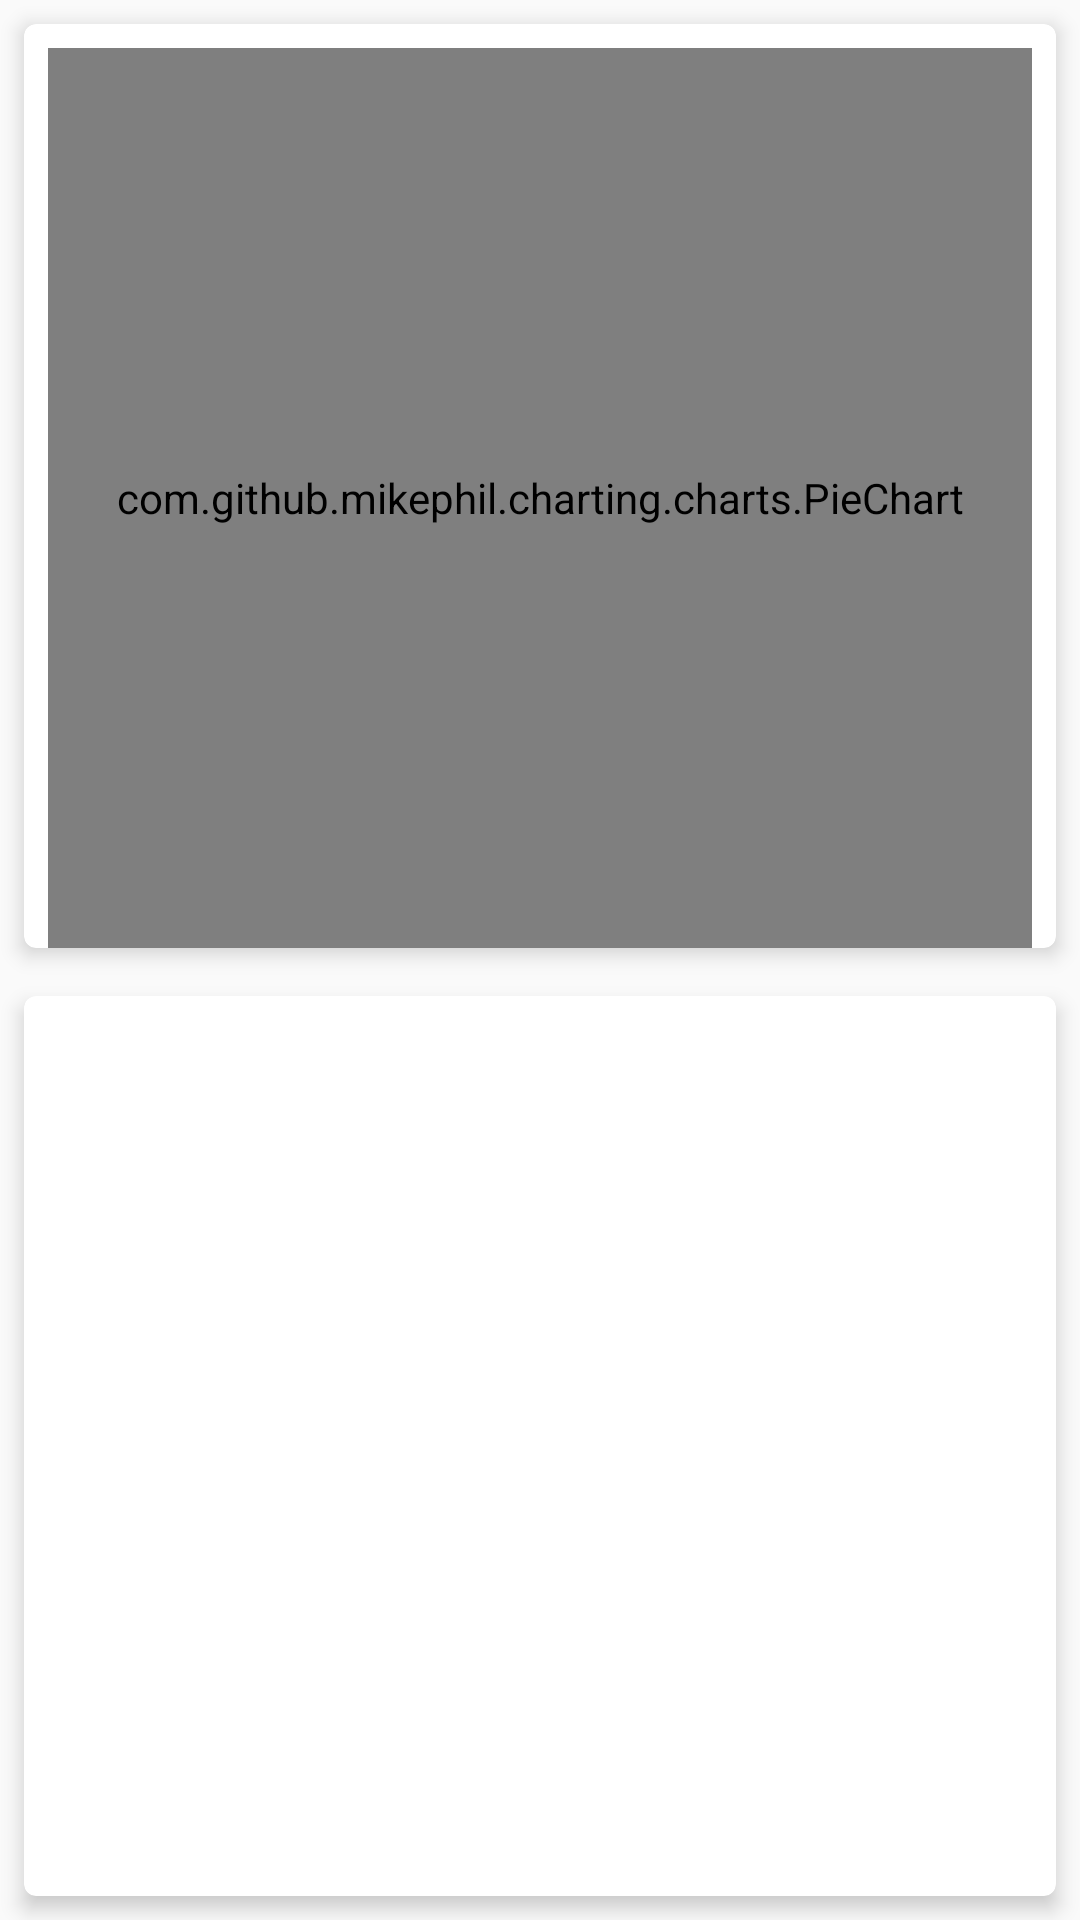

Produce the Android XML layout that renders to this screen, including the resource entries it uses.
<!-- AndroidManifest.xml: application theme AppTheme -->
<!-- res/layout/budget_breakdown_incomes.xml -->
<android.support.constraint.ConstraintLayout xmlns:android="http://schemas.android.com/apk/res/android"
    xmlns:app="http://schemas.android.com/apk/res-auto"
    xmlns:tools="http://schemas.android.com/tools"
    android:id="@+id/constraintLayout"
    android:layout_width="match_parent"
    android:layout_height="match_parent"
    tools:context="com.example.qbook.financeapp.BudgetBreakdownActivity$PlaceholderFragment">

    <android.support.v7.widget.CardView
        android:id="@+id/budget_breakdown_incomes_pie_chart_card_view"
        android:layout_width="match_parent"
        android:layout_height="wrap_content"
        android:layout_gravity="center"
        android:layout_marginEnd="8dp"
        android:layout_marginStart="8dp"
        android:layout_marginTop="8dp"
        app:cardCornerRadius="4dp"
        app:cardElevation="4dp"
        app:layout_constraintEnd_toEndOf="parent"
        app:layout_constraintStart_toStartOf="parent"
        app:layout_constraintTop_toTopOf="parent">

        <android.support.constraint.ConstraintLayout
            android:id="@+id/pie_chart_layout"
            android:layout_width="match_parent"
            android:layout_height="wrap_content">

            <com.github.mikephil.charting.charts.PieChart
                android:id="@+id/incomes_pie_chart"
                android:layout_width="0dp"
                android:layout_height="300dp"
                android:layout_marginEnd="8dp"
                android:layout_marginStart="8dp"
                android:layout_marginTop="8dp"
                app:layout_constraintEnd_toEndOf="parent"
                app:layout_constraintStart_toStartOf="parent"
                app:layout_constraintTop_toTopOf="parent">

            </com.github.mikephil.charting.charts.PieChart>


        </android.support.constraint.ConstraintLayout>


    </android.support.v7.widget.CardView>

    <android.support.v7.widget.CardView
        android:id="@+id/budget_breakdown_incomes_list_card_view"
        android:layout_width="0dp"
        android:layout_height="0dp"
        android:layout_gravity="center"
        android:layout_marginBottom="8dp"
        android:layout_marginEnd="8dp"
        android:layout_marginStart="8dp"
        android:layout_marginTop="16dp"
        app:cardCornerRadius="4dp"
        app:cardElevation="4dp"
        app:layout_constraintBottom_toBottomOf="parent"
        app:layout_constraintEnd_toEndOf="parent"
        app:layout_constraintStart_toStartOf="parent"
        app:layout_constraintTop_toBottomOf="@+id/budget_breakdown_incomes_pie_chart_card_view">

    <android.support.v7.widget.RecyclerView
        android:id="@+id/income_fragment_recycler_view"
        android:layout_width="match_parent"
        android:layout_height="match_parent"
        app:layout_constraintBottom_toBottomOf="parent"
        app:layout_constraintEnd_toEndOf="parent"
        app:layout_constraintStart_toStartOf="parent"
        app:layout_constraintTop_toTopOf="parent">

    </android.support.v7.widget.RecyclerView>
    </android.support.v7.widget.CardView>

</android.support.constraint.ConstraintLayout>
<!-- resources referenced by this layout -->
<resources>
  <style name="AppTheme" parent="Theme.AppCompat.Light.DarkActionBar">
          
          <item name="colorPrimaryDark">@color/colorPrimaryDark</item>
          <item name="colorAccent">@color/colorAccent</item>
          <item name="colorPrimary">@color/colorPrimary</item>
      </style>
  <color name="colorPrimaryDark">#00796B</color>
  <color name="colorAccent">#FFC107</color>
  <color name="colorPrimary">#009688</color>
</resources>
